Run: headless pygame with SDL's dummy video driver; simulated clock (each Clock.tick advances the game by its frame time, no real sleeping); random seed 0; keys injected as events and as key.get_pressed() state; no mouse input.
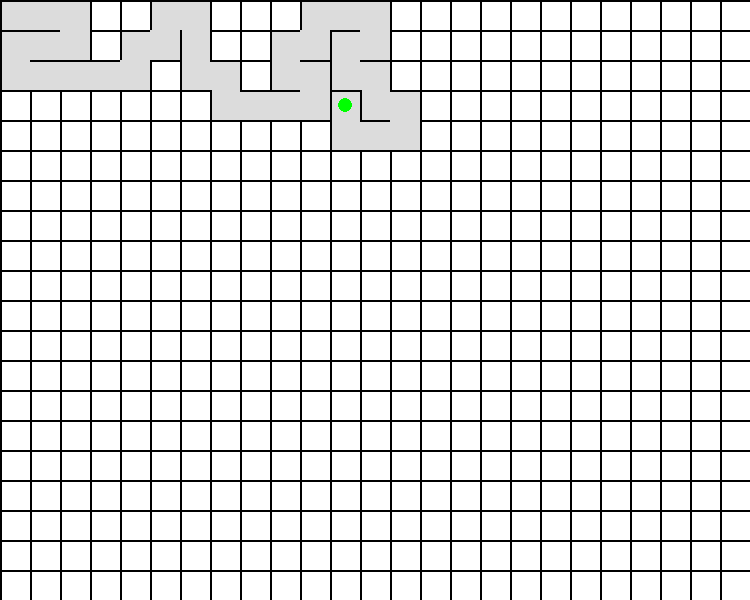
Frame 1 of 4 · flips 1–60 · no input
Frame 2 of 4 · flips 61–180 · tapped SPACE, RETURN · held RIGHT (→), D · screen unchanged from frame 1, image omitted
Frame 3 of 4 · flips 181–300 · held DOWN (↓), S · screen unchanged from frame 2, image omitted
Frame 4 of 4 · flips 301–420 · held LEFT (←), A, UP (↑), W · screen unchanged from frame 3, image omitted

The pygame program that drew these frames:

import pygame
import sys
import random

pygame.init()

ROWS = 20
COLS = 25
CELL_SIZE = 30

WIDTH = COLS * CELL_SIZE
HEIGHT = ROWS * CELL_SIZE

screen = pygame.display.set_mode((WIDTH, HEIGHT))
pygame.display.set_caption("Maze Generator")

clock = pygame.time.Clock()

WHITE = (255, 255, 255)
BLACK = (0, 0, 0)
GREEN = (0, 255, 0)


class Cell:
    def __init__(self, row, col):
        self.row = row
        self.col = col

        self.walls = {
            'top': True,
            'right': True,
            'bottom': True,
            'left': True
        }

        self.visited = False

    def draw(self):
        x = self.col * CELL_SIZE
        y = self.row * CELL_SIZE

        if self.visited:
            pygame.draw.rect(screen, (220, 220, 220), (x, y, CELL_SIZE, CELL_SIZE))

        if self.walls['top']:
            pygame.draw.line(screen, BLACK, (x, y), (x + CELL_SIZE, y), 2)

        if self.walls['right']:
            pygame.draw.line(screen, BLACK, (x + CELL_SIZE, y), (x + CELL_SIZE, y + CELL_SIZE), 2)

        if self.walls['bottom']:
            pygame.draw.line(screen, BLACK, (x, y + CELL_SIZE), (x + CELL_SIZE, y + CELL_SIZE), 2)

        if self.walls['left']:
            pygame.draw.line(screen, BLACK, (x, y), (x, y + CELL_SIZE), 2)


grid = [[Cell(r, c) for c in range(COLS)] for r in range(ROWS)]


def get_neighbors(cell):
    neighbors = []

    directions = [
        (-1, 0),
        (1, 0),
        (0, -1),
        (0, 1)
    ]

    for dr, dc in directions:
        nr = cell.row + dr
        nc = cell.col + dc

        if 0 <= nr < ROWS and 0 <= nc < COLS:
            neighbor = grid[nr][nc]

            if not neighbor.visited:
                neighbors.append(neighbor)

    return neighbors
def remove_walls(current, next_cell):
    dx = current.col - next_cell.col
    dy = current.row - next_cell.row

    if dx == 1:
        current.walls['left'] = False
        next_cell.walls['right'] = False

    elif dx == -1:
        current.walls['right'] = False
        next_cell.walls['left'] = False

    if dy == 1:
        current.walls['top'] = False
        next_cell.walls['bottom'] = False

    elif dy == -1:
        current.walls['bottom'] = False
        next_cell.walls['top'] = False


current = grid[0][0]
current.visited = True


while True:
    for event in pygame.event.get():
        if event.type == pygame.QUIT:
            pygame.quit()
            sys.exit()

    screen.fill(WHITE)

    for row in grid:
        for cell in row:
            cell.draw()

    neighbors = get_neighbors(current)

    if neighbors:
     next_cell = random.choice(neighbors)

    remove_walls(current, next_cell)

    current = next_cell
    current.visited = True

    x = current.col * CELL_SIZE + CELL_SIZE // 2
    y = current.row * CELL_SIZE + CELL_SIZE // 2

    pygame.draw.circle(screen, GREEN, (x, y), CELL_SIZE // 4)

    pygame.display.update()
    clock.tick(10)
